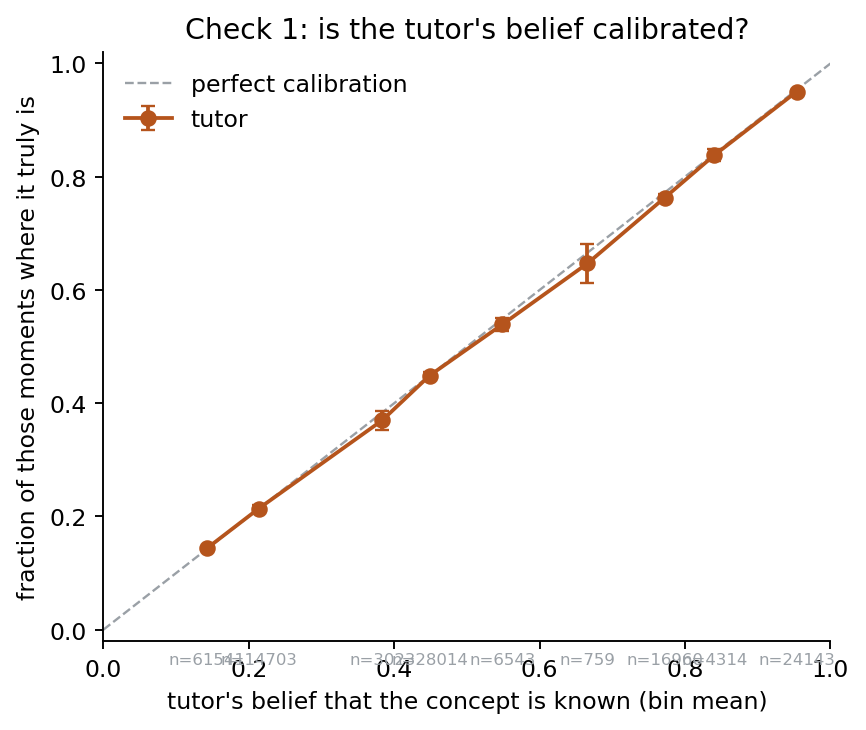

The data file committed next to this chart (first rows):
belief_lo, belief_hi, mean_belief, n, frac_truly_known, ci95, gap
0.0, 0.1, , 0, , 0.0, 
0.1, 0.2, 0.1428, 61541, 0.1441, 0.002775, 0.001289
0.2, 0.3, 0.2136, 14703, 0.2139, 0.006628, 0.0002688
0.3, 0.4, 0.3835, 3023, 0.3698, 0.01721, -0.0137
0.4, 0.5, 0.4487, 28014, 0.4488, 0.005824, 0.000116
0.5, 0.6, 0.5486, 6543, 0.539, 0.01208, -0.009594
0.6, 0.7, 0.6658, 759, 0.6469, 0.034, -0.01893
0.7, 0.8, 0.7718, 16960, 0.7627, 0.006403, -0.009114
0.8, 0.9, 0.8402, 4314, 0.838, 0.011, -0.002195
0.9, 1.0, 0.9535, 24143, 0.9502, 0.002744, -0.003255
